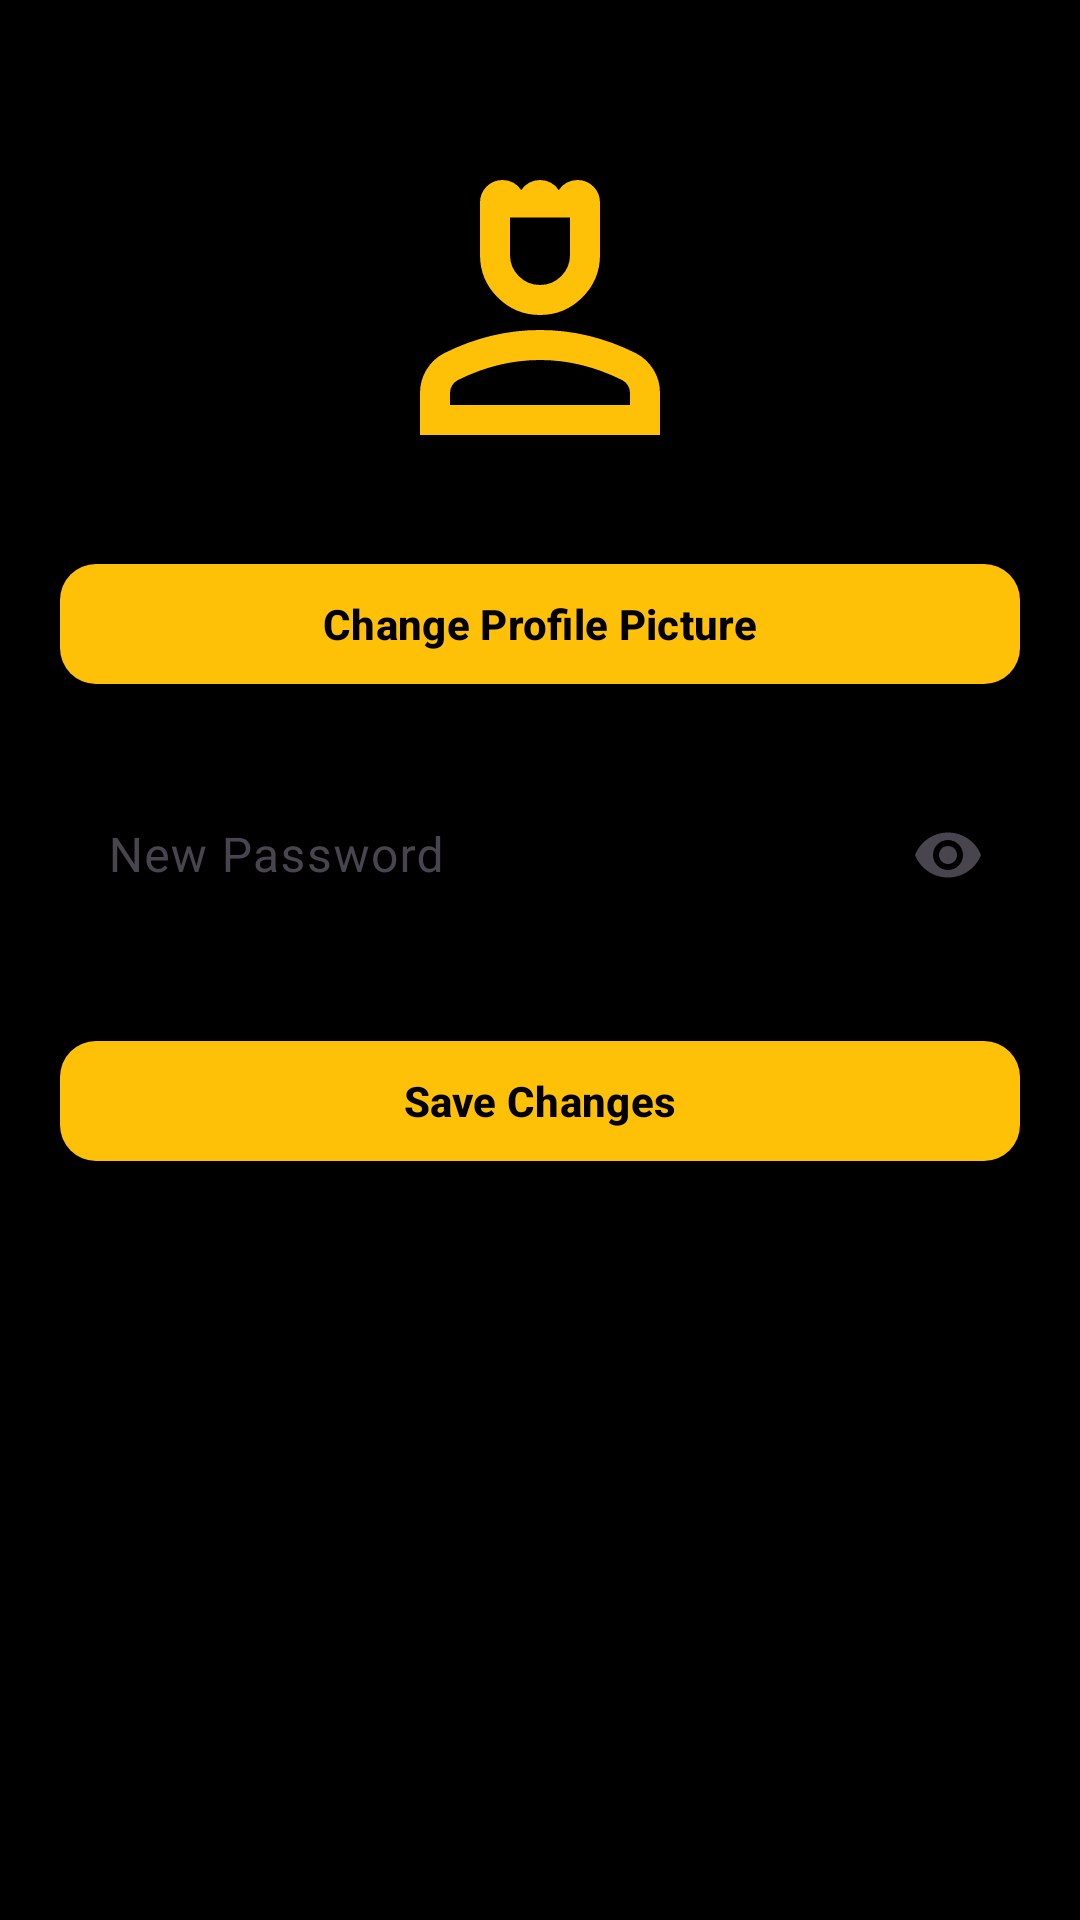

The Android layout XML behind this screen, and the referenced resources:
<!-- AndroidManifest.xml: application theme Theme.Tikito -->
<!-- res/layout/fragment_update_profile.xml -->
<?xml version="1.0" encoding="utf-8"?>
<ScrollView xmlns:android="http://schemas.android.com/apk/res/android"
    xmlns:app="http://schemas.android.com/apk/res-auto"
    android:layout_width="match_parent"
    android:layout_height="match_parent"
    android:background="@color/black">

    <LinearLayout
        android:layout_width="match_parent"
        android:layout_height="wrap_content"
        android:orientation="vertical"
        android:padding="20dp">

        
        <com.google.android.material.imageview.ShapeableImageView
            android:id="@+id/imgProfile"
            android:layout_width="120dp"
            android:layout_height="120dp"
            android:layout_gravity="center"
            android:layout_marginTop="20dp"
            android:src="@drawable/outline_person"
            android:scaleType="centerCrop"/>

        
        <com.google.android.material.button.MaterialButton
            android:id="@+id/btnChangePicture"
            style="@style/TikitoButton"
            android:layout_width="match_parent"
            android:layout_height="wrap_content"
            android:layout_marginTop="24dp"
            android:text="Change Profile Picture"/>

        
        <com.google.android.material.textfield.TextInputLayout
            style="@style/TikitoTextInputLayout"
            android:layout_width="match_parent"
            android:layout_height="wrap_content"
            android:layout_marginTop="20dp"
            app:endIconMode="password_toggle">

            <com.google.android.material.textfield.TextInputEditText
                android:id="@+id/editPassword"
                android:layout_width="match_parent"
                android:layout_height="wrap_content"
                android:hint="New Password"
                android:inputType="textPassword"/>

        </com.google.android.material.textfield.TextInputLayout>

        
        <com.google.android.material.button.MaterialButton
            android:id="@+id/btnSave"
            style="@style/TikitoButton"
            android:layout_width="match_parent"
            android:layout_height="wrap_content"
            android:layout_marginTop="30dp"
            android:text="Save Changes"/>

    </LinearLayout>

</ScrollView>
<!-- resources referenced by this layout -->
<resources>
  <color name="black">#000000</color>
  <!-- drawable outline_person (drawable) -->
  <vector xmlns:android="http://schemas.android.com/apk/res/android" android:height="24dp" android:tint="#FFC107" android:viewportHeight="960" android:viewportWidth="960" android:width="24dp">
        
      <path android:fillColor="@android:color/white" android:pathData="M367,473Q320,426 320,360L320,220Q320,195 337.5,177.5Q355,160 380,160Q395,160 408.5,167Q422,174 430,187Q438,174 451.5,167Q465,160 480,160Q495,160 508.5,167Q522,174 530,187Q538,174 551.5,167Q565,160 580,160Q605,160 622.5,177.5Q640,195 640,220L640,360Q640,426 593,473Q546,520 480,520Q414,520 367,473ZM536.5,416.5Q560,393 560,360L560,260L400,260L400,360Q400,393 423.5,416.5Q447,440 480,440Q513,440 536.5,416.5ZM160,840L160,728Q160,694 177.5,665.5Q195,637 224,622Q286,591 350,575.5Q414,560 480,560Q546,560 610,575.5Q674,591 736,622Q765,637 782.5,665.5Q800,694 800,728L800,840L160,840ZM240,760L720,760L720,728Q720,717 714.5,708Q709,699 700,694Q646,667 591,653.5Q536,640 480,640Q424,640 369,653.5Q314,667 260,694Q251,699 245.5,708Q240,717 240,728L240,760ZM480,760L480,760Q480,760 480,760Q480,760 480,760Q480,760 480,760Q480,760 480,760Q480,760 480,760Q480,760 480,760Q480,760 480,760Q480,760 480,760L480,760ZM480,260Q480,260 480,260L480,260L480,260L480,260Q480,260 480,260Q480,260 480,260Q480,260 480,260Z"/>
      
  </vector>
  <style name="TikitoButton" parent="Widget.Material3.Button">
  
          <item name="android:textAllCaps">false</item>
          <item name="android:textStyle">bold</item>
          <item name="android:textColor">@color/black</item>
          <item name="backgroundTint">@color/yellow</item>
          <item name="cornerRadius">12dp</item>
  
      </style>
  <style name="TikitoTextInputLayout" parent="Widget.Material3.TextInputLayout.OutlinedBox">
  
          <item name="boxBackgroundMode">outline</item>
          <item name="boxStrokeColor">@color/yellow</item>
          <item name="hintTextColor">@color/lightGray</item>
  
      </style>
  <style name="Theme.Tikito" parent="Base.Theme.Tikito" />
  <color name="yellow">#FFC107</color>
  <color name="lightGray">#BDBDBD</color>
  <style name="Base.Theme.Tikito" parent="Theme.Material3.DayNight.NoActionBar">
          
          
      </style>
</resources>
